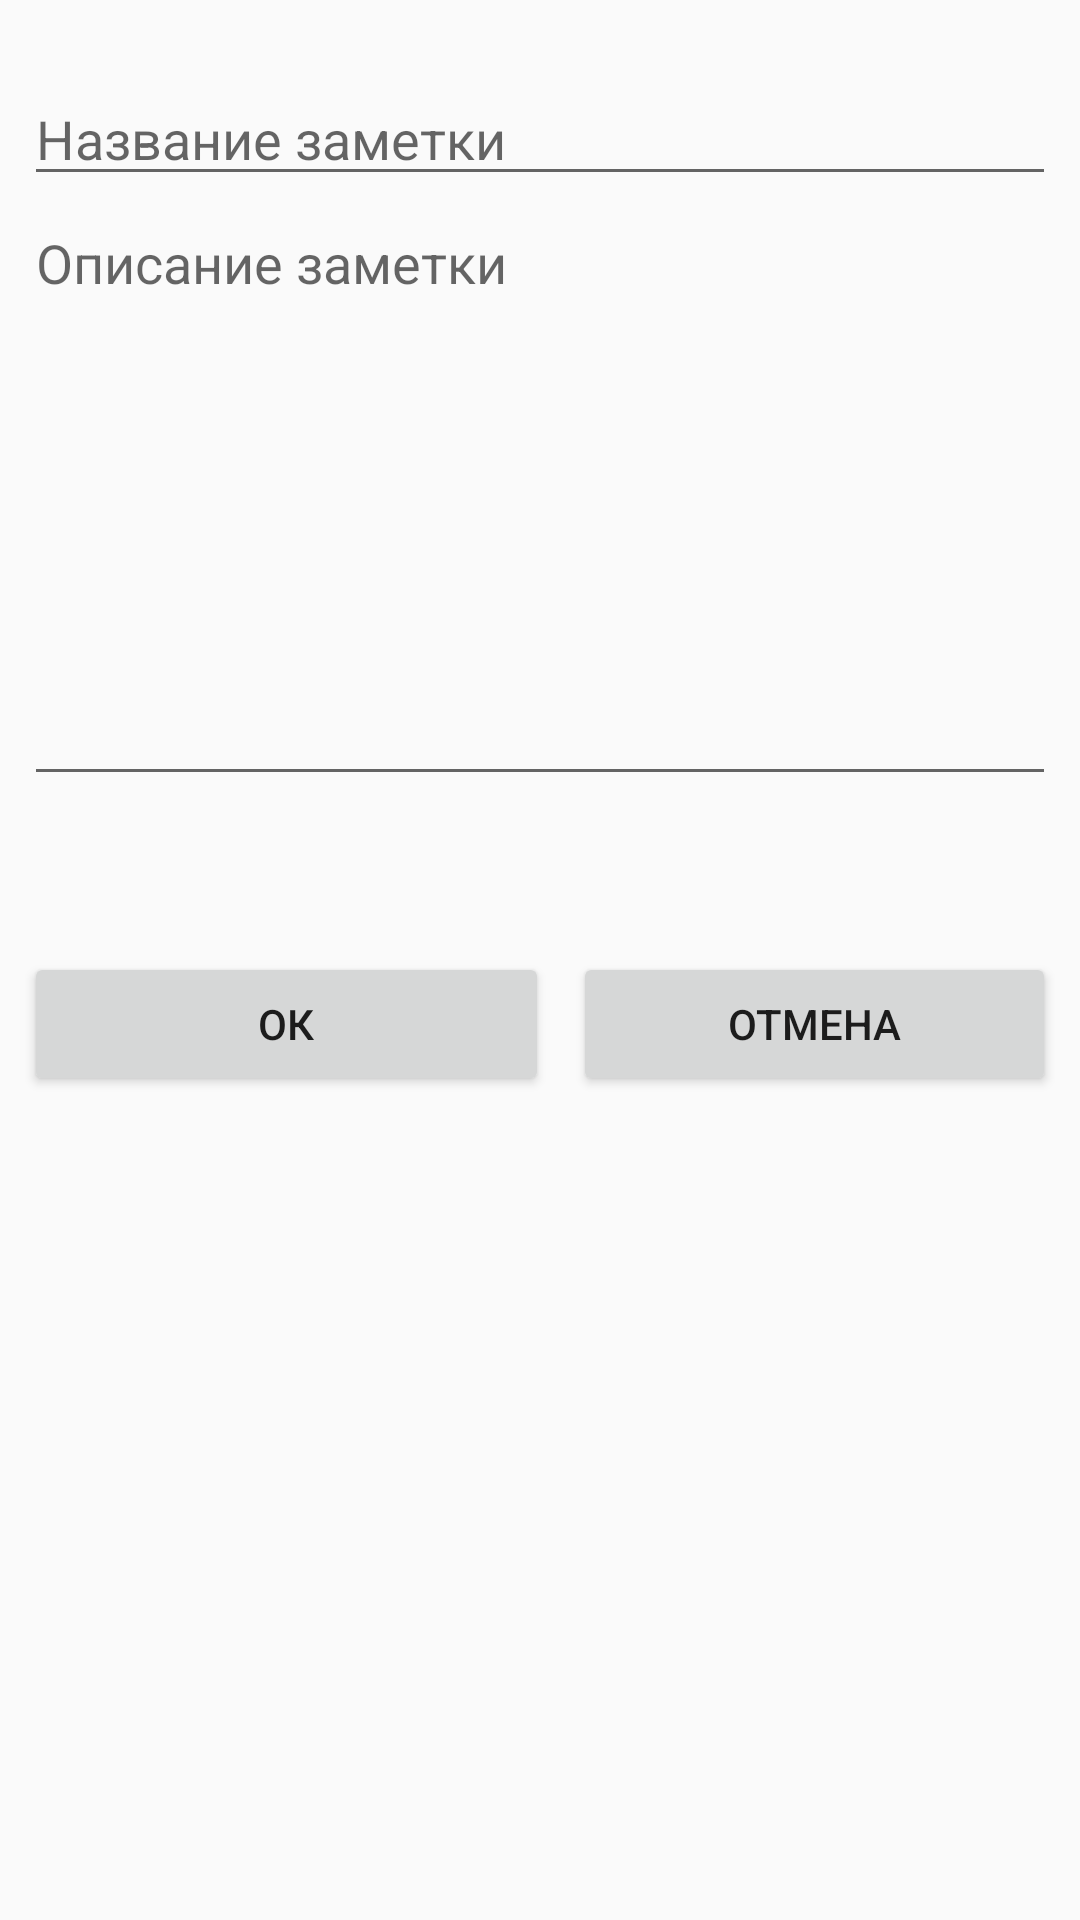

Produce the Android XML layout that renders to this screen, including the resource entries it uses.
<!-- AndroidManifest.xml: application theme AppTheme -->
<!-- res/layout/activity_create_note.xml -->
<?xml version="1.0" encoding="utf-8"?>
<androidx.constraintlayout.widget.ConstraintLayout xmlns:android="http://schemas.android.com/apk/res/android"
    xmlns:app="http://schemas.android.com/apk/res-auto"
    xmlns:tools="http://schemas.android.com/tools"
    android:layout_width="match_parent"
    android:layout_height="match_parent"
    tools:context=".CreateNote">

    <EditText
        android:id="@+id/editText"
        android:layout_width="0dp"
        android:layout_height="wrap_content"
        android:layout_marginStart="8dp"
        android:layout_marginTop="24dp"
        android:layout_marginEnd="8dp"
        android:ems="10"
        android:hint="Название заметки"
        android:inputType="textPersonName"
        android:maxLength="60"
        app:layout_constraintEnd_toEndOf="parent"
        app:layout_constraintStart_toStartOf="parent"
        app:layout_constraintTop_toTopOf="parent" />

    <EditText
        android:id="@+id/editText2"
        android:layout_width="0dp"
        android:layout_height="200dp"
        android:layout_marginStart="8dp"
        android:layout_marginEnd="8dp"
        android:ems="10"
        android:gravity="start|top"
        android:hint="Описание заметки"
        android:inputType="textMultiLine"
        app:layout_constraintEnd_toEndOf="parent"
        app:layout_constraintHorizontal_bias="0.0"
        app:layout_constraintStart_toStartOf="parent"
        app:layout_constraintTop_toBottomOf="@+id/editText" />

    <Button
        android:id="@+id/button"
        android:layout_width="0dp"
        android:layout_height="wrap_content"
        android:layout_marginStart="8dp"

        android:layout_marginTop="52dp"
        android:layout_marginEnd="24dp"
        android:layout_weight="0.5"
        android:onClick="AddNote"
        android:text="Ок"
        app:layout_constraintEnd_toStartOf="@+id/guideline"
        app:layout_constraintStart_toStartOf="parent"
        app:layout_constraintTop_toBottomOf="@+id/editText2" />

    <Button
        android:id="@+id/button2"
        android:layout_width="0dp"
        android:layout_height="wrap_content"
        android:layout_marginStart="8dp"
        android:layout_marginTop="52dp"

        android:layout_marginEnd="8dp"
        android:layout_weight="0.5"
        android:onClick="closeCreateNote"
        android:text="Отмена"
        app:layout_constraintEnd_toEndOf="parent"
        app:layout_constraintStart_toEndOf="@+id/button"
        app:layout_constraintTop_toBottomOf="@id/editText2" />

    <androidx.constraintlayout.widget.Guideline
        android:id="@+id/guideline"
        android:layout_width="wrap_content"
        android:layout_height="wrap_content"
        android:orientation="vertical"
        app:layout_constraintGuide_begin="207dp" />
</androidx.constraintlayout.widget.ConstraintLayout>
<!-- resources referenced by this layout -->
<resources>
  <style name="AppTheme" parent="Theme.AppCompat.Light.DarkActionBar">
          
          <item name="colorPrimary">@color/colorPrimary</item>
          <item name="colorPrimaryDark">@color/colorPrimaryDark</item>
          <item name="colorAccent">@color/colorAccent</item>
      </style>
  <color name="colorPrimary">#6200EE</color>
  <color name="colorPrimaryDark">#3700B3</color>
  <color name="colorAccent">#03DAC5</color>
</resources>
